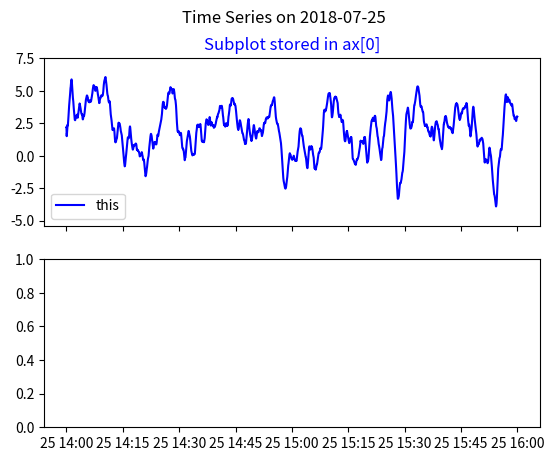

Write the Python code that produced this figure. (Note: this script raises an exception after producing the figure.)
from datetime import datetime, timedelta
from random import random, seed
from pprint import pprint

import matplotlib.dates as mpdates
import matplotlib
matplotlib.use('Agg')  # This is required before importing pyplot (run headless)

import matplotlib.pyplot as plt
import pandas as pd
import numpy as np

def generate_random_data(length, start_value):
    """Generate some random data.
        length (int): Number of data points
        start_value (float): Starting value
    """
    prob = [0.90, 0.10]  # [Probability_up, probability_down]
    retval = [float(start_value)]
    rr = np.random.random(int(length) - 1)
    upp = rr > prob[0]
    downp = rr < prob[1]
    for idownp, iupp in zip(downp, upp):
        down = idownp and retval[-1] > 1
        up = iupp and retval[-1] < 4
        if random()>0.5:
            val = (retval[-1] - down + up) + random()
        else:
            val = (retval[-1] - down + up) - random()
        retval.append(val)
    return retval

def custom_ylim_range(df):
    """Return values to add 15% padding at the top and bottom of the y axis
    """
    diff = max(df) - min(df)
    minimum = min(df) - 0.15*diff
    maximum = max(df) + 0.15*diff
    return {'bottom': minimum, 'top': maximum}

############################################################
###  Generate random data
############################################################
START = datetime(2018, 7, 25, 14, 0, 0)

## Generate y-axis data...
yaxis_random01 = generate_random_data(7200, 2.2)
yaxis_random02 = generate_random_data(7200, 2.8)

## Generate some time stamps (x axis)...
xaxis_time = list()
for offset_sec in range(0, 7200):
    ts = START + timedelta(seconds=offset_sec)
    xaxis_time.append(ts)

############################################################
###  Plot data below
############################################################

# Add the first series...
data = [{'time': x, 'data01': y} for x, y in zip(xaxis_time, yaxis_random01)]
df = pd.DataFrame.from_dict(data)

# Add the second series
df['data02'] = yaxis_random02

# Moving Average for the data...
df['data01_ewma'] = df['data01'].ewm(com=60).mean()
df['data02_ewma'] = df['data02'].ewm(com=100).mean()

## Force the df index to be the time column
df.set_index('time', inplace=True)


## Get the figure and axes objects from matplotlib.pyplot (plt)
##
## 2 subplots, with the same X axis...
NUMBER_SUBPLOTS = 2
fig, ax = plt.subplots(nrows=NUMBER_SUBPLOTS, sharex=True)

## You can add more whitespace for the title, if you call this with  y=1.03
fig.suptitle('Time Series on 2018-07-25', fontsize=12)

## Plot the EWMA of the data, and manually override line names...
AXIS_PAD = 1.3
ax[0].plot(df.index, df['data01_ewma'], color='blue', label='this')
ax[0].legend(loc='lower left')
ax[0].set_title('Subplot stored in ax[0]', color='blue')   # AxesSubplot title
ax[0].set_ylim(**custom_ylim_range(df['data01_ewma']))     # Y-axis top/bottom
ax[0].grid(b=True)

ax[1].plot(df.index, df['data02_ewma'], color='red', label='that')
ax[1].legend(loc='lower left')
ax[1].set_title('Subplot stored in ax[1]', color='red')    # AxesSubplot title
ax[1].set_ylim(**custom_ylim_range(df['data02_ewma']))     # Y-axis top/bottom
ax[1].grid(b=False)

############################################################
###  Add vertical *shading* to the plot
############################################################

## pyplot requires the pandas index start and stop the shading
BEGIN_SHADE = '2018-07-25 14:45:00'
END_SHADE   = '2018-07-25 15:06:00'
begin_idx = df.index[
    df.index.get_loc(pd.to_datetime(BEGIN_SHADE), method='nearest')
    ]
end_idx   = df.index[
    df.index.get_loc(pd.to_datetime(END_SHADE), method='nearest')
    ]

# Add Vertical shading
ax[0].axvspan(begin_idx, end_idx, alpha=0.5, color='grey')
ax[1].axvspan(begin_idx, end_idx, alpha=0.5, color='grey')

############################################################
###  Annotate the beginning of the shaded area with an arrow
############################################################

## Generate coordinates of the arrow head at the beginning of the shaded area...
xcoord = mpdates.date2num(begin_idx)   # This is a pyplot coordinate system
ycoord = df['data01_ewma'][begin_idx]

## Generate coordinates of the annotation text...
X_OFFSET_MINUTES = 45   # Offset text on the x-axis by -45 minutes
Y_OFFSET_MULTIPLE = 2.0 # Multiply the Y-value by 2 for the Y text offset
text_xcoord = mpdates.date2num(begin_idx-timedelta(minutes=X_OFFSET_MINUTES))
text_ycoord = ycoord*Y_OFFSET_MULTIPLE

## Put annotation on the plot...
ax[0].annotate(
    s='Problem started here',            # Annotation string

    ## Coordinates of the arrow head...
    xy=(xcoord, ycoord), 

    # Coordinates of the left edge of the **arrow's text**... 
    #   textcoords indicates how the text placement is specified.  There are
    #   a lot of possibilities.  See the annotate() documentation for details
    textcoords='offset pixels',
    xytext=(-100, 175),

    va="center",
    ha="right",

    fontsize=8,   # Controls annotation text size

    clip_on=True,

    # connectionstyle parameters -
    #     angleA : starting angle of the path
    #     angleB : ending angle of the path
    #     armA : length of the starting arm
    #     armB : length of the ending arm
    #     rad : rounding radius of the edges
    #     connect(posA, posB)
    #
    #  Note: angle 0 is pointing right, and rotates clockwise.
    arrowprops=dict(
        arrowstyle="->",
        # Notes on relpos: https://stackoverflow.com/a/48216502/667301
        relpos=(0, 0.5),
        connectionstyle="angle,angleA=0,angleB=60",
        #connectionstyle="arc,armA=0,armB=0",
        )
    )


############################################################
###  Add the X-Axis labels on the lower graph
############################################################

# Format the x-axis ticks...
date_locator = mpdates.AutoDateLocator()
#timefmt = mpdates.DateFormatter('%Y-%m-%d %H:%M:%S')
timefmt = mpdates.DateFormatter('%H:%M:%S')  # Only show H:M:S on the graph...
ax[1].xaxis.set_major_formatter(timefmt)
for tick in ax[1].get_xticklabels():
    tick.set_rotation(90)

############################################################
###  Plot the graph...
############################################################

## Specify font info
font = {'family': 'DejaVu Sans',
    'weight': 'bold',
    'size': 10}
matplotlib.rc('font', **font)

fig.savefig('graph.png', bbox_inches='tight', dpi=300)
